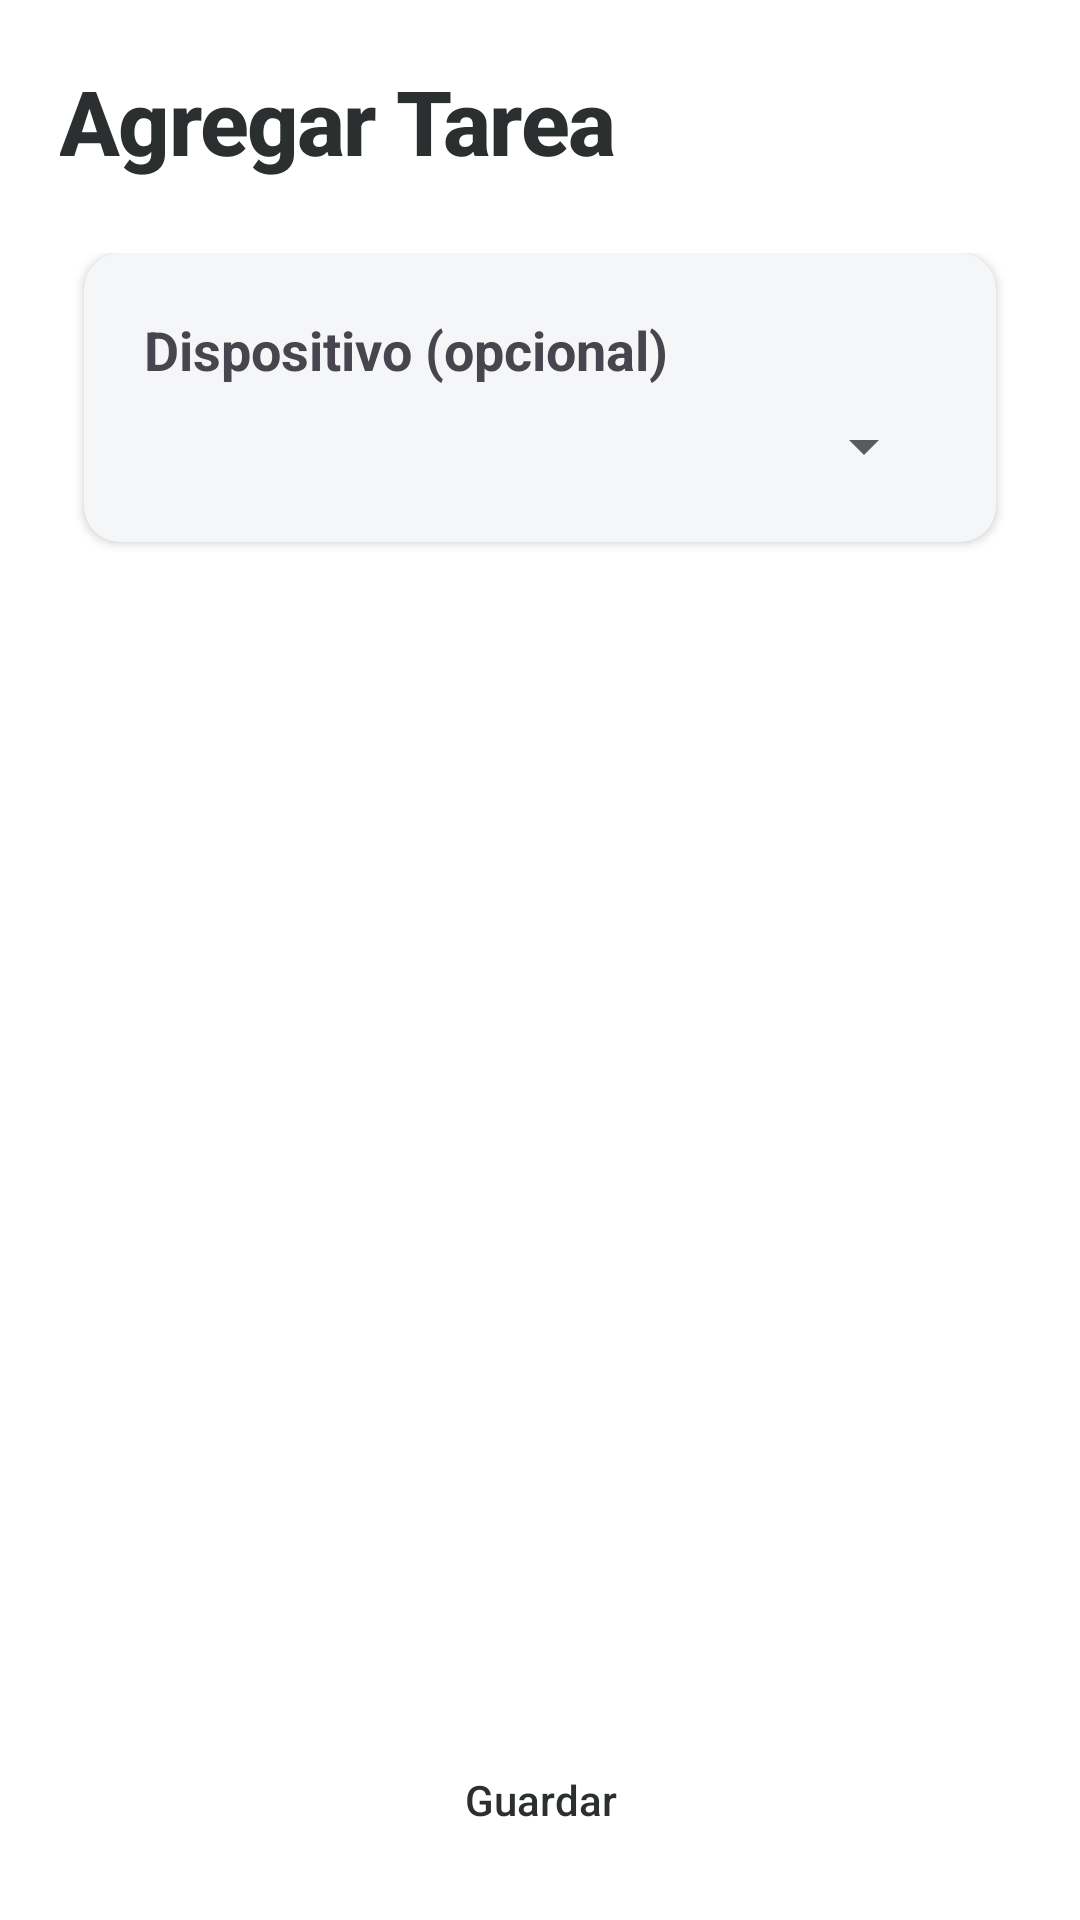

Here is an Android app screen rendered from its layout file. Give the layout XML and the strings, colors and styles it references.
<!-- AndroidManifest.xml: application theme Theme.ProyectoFinal -->
<!-- res/layout/activity_agregar_tarea.xml -->
<?xml version="1.0" encoding="utf-8"?>
<LinearLayout xmlns:android="http://schemas.android.com/apk/res/android"
    android:id="@+id/main"
    android:layout_width="match_parent"
    android:layout_height="match_parent"
    android:orientation="vertical"
    android:paddingStart="16dp"
    android:paddingTop="16dp"
    android:paddingEnd="16dp">

    <TextView
        android:layout_width="wrap_content"
        android:layout_height="wrap_content"
        android:text="@string/agregar_tarea"
        android:fontFamily="sans-serif-medium"
        android:letterSpacing="-0.02"
        android:textColor="@color/text_primary"
        android:textSize="30sp"
        android:textStyle="bold"
        android:layout_marginStart="4dp"
        android:layout_marginTop="4dp"
        android:layout_marginBottom="16dp" />

    <ScrollView
        android:layout_width="match_parent"
        android:layout_height="0dp"
        android:layout_weight="1"
        android:fillViewport="true"
        android:padding="8dp">

        <LinearLayout
            android:id="@+id/contenedor_principal"
            android:layout_width="match_parent"
            android:layout_height="wrap_content"
            android:orientation="vertical">

            
            <LinearLayout
                android:layout_width="match_parent"
                android:layout_height="wrap_content"
                android:orientation="vertical"
                android:background="@drawable/fondo_tarjeta"
                android:elevation="2dp"
                android:padding="20dp"
                android:layout_marginStart="4dp"
                android:layout_marginEnd="4dp"
                android:layout_marginBottom="8dp">

                <TextView
                    android:layout_width="wrap_content"
                    android:layout_height="wrap_content"
            android:text="@string/dispositivo_opcional"
                    android:textSize="18sp"
                    android:textStyle="bold"
                    android:layout_marginBottom="8dp" />

                <Spinner
                    android:id="@+id/spinner_dispositivo"
                    android:layout_width="match_parent"
                    android:layout_height="wrap_content"
                    android:padding="8dp" />

            </LinearLayout>

            
            <LinearLayout
                android:id="@+id/contenedor_tarjetas"
                android:layout_width="match_parent"
                android:layout_height="wrap_content"
                android:orientation="vertical" />

        </LinearLayout>

    </ScrollView>

    <LinearLayout
        android:id="@+id/contenedor_botones_agregar"
        android:layout_width="match_parent"
        android:layout_height="wrap_content"
        android:orientation="vertical"
        android:paddingStart="16dp"
        android:paddingEnd="16dp"
        android:paddingTop="8dp">

        <Button
            android:id="@+id/boton_agregar_tarea"
            android:layout_width="match_parent"
            android:layout_height="44dp"
            android:text="@string/agregar_mantenimiento"
            android:textAllCaps="false"
            android:fontFamily="sans-serif-medium"
            android:textColor="@color/white"
            android:textSize="13sp"
            android:minHeight="0dp"
            android:background="@drawable/fondo_boton_primario"
            android:backgroundTint="@null" />

        <Button
            android:id="@+id/boton_agregar_inspeccion"
            android:layout_width="match_parent"
            android:layout_height="44dp"
            android:layout_marginTop="6dp"
            android:text="@string/agregar_inspeccion"
            android:textAllCaps="false"
            android:fontFamily="sans-serif-medium"
            android:textColor="@color/white"
            android:textSize="13sp"
            android:minHeight="0dp"
            android:background="@drawable/fondo_boton_primario"
            android:backgroundTint="@null" />

    </LinearLayout>

    
    <Button
        android:id="@+id/boton_guardar"
        android:layout_width="match_parent"
        android:layout_height="48dp"
        android:layout_margin="16dp"
        android:text="@string/guardar"
        android:background="@drawable/fondo_boton_primario"
        android:minHeight="0dp"
        android:textAllCaps="false" />

</LinearLayout>
<!-- resources referenced by this layout -->
<resources>
  <color name="text_primary">#2C2F30</color>
  <color name="white">#FFFFFFFF</color>
  <!-- drawable fondo_tarjeta (drawable) -->
  <?xml version="1.0" encoding="utf-8"?>
  <shape xmlns:android="http://schemas.android.com/apk/res/android"
      android:shape="rectangle">
      <solid android:color="@color/color_tarjeta" />
      <corners android:radius="12dp" />
  </shape>
  <string name="agregar_inspeccion">+ Agregar Inspección</string>
  <string name="agregar_mantenimiento">+ Agregar Mantenimiento</string>
  <string name="agregar_tarea">Agregar Tarea</string>
  <string name="dispositivo_opcional">Dispositivo (opcional)</string>
  <string name="guardar">Guardar</string>
  <style name="Theme.ProyectoFinal" parent="Base.Theme.ProyectoFinal" />
  <color name="color_tarjeta">#F5F6F7</color>
  <style name="Base.Theme.ProyectoFinal" parent="Theme.Material3.DayNight.NoActionBar">
          <item name="android:windowBackground">@color/app_background</item>
          <item name="colorPrimary">@color/purple_500</item>
          <item name="colorOnPrimary">@color/white</item>
          <item name="android:textColorPrimary">@color/text_primary</item>
          <item name="android:textColorSecondary">@color/text_secondary</item>
          <item name="android:navigationBarColor">@color/app_background</item>
          <item name="android:statusBarColor">@color/app_background</item>
          <item name="android:windowLightStatusBar">true</item>
      </style>
  <color name="app_background">#FFFFFFFF</color>
  <color name="purple_500">#B7004D</color>
  <color name="text_secondary">#595C5D</color>
</resources>
